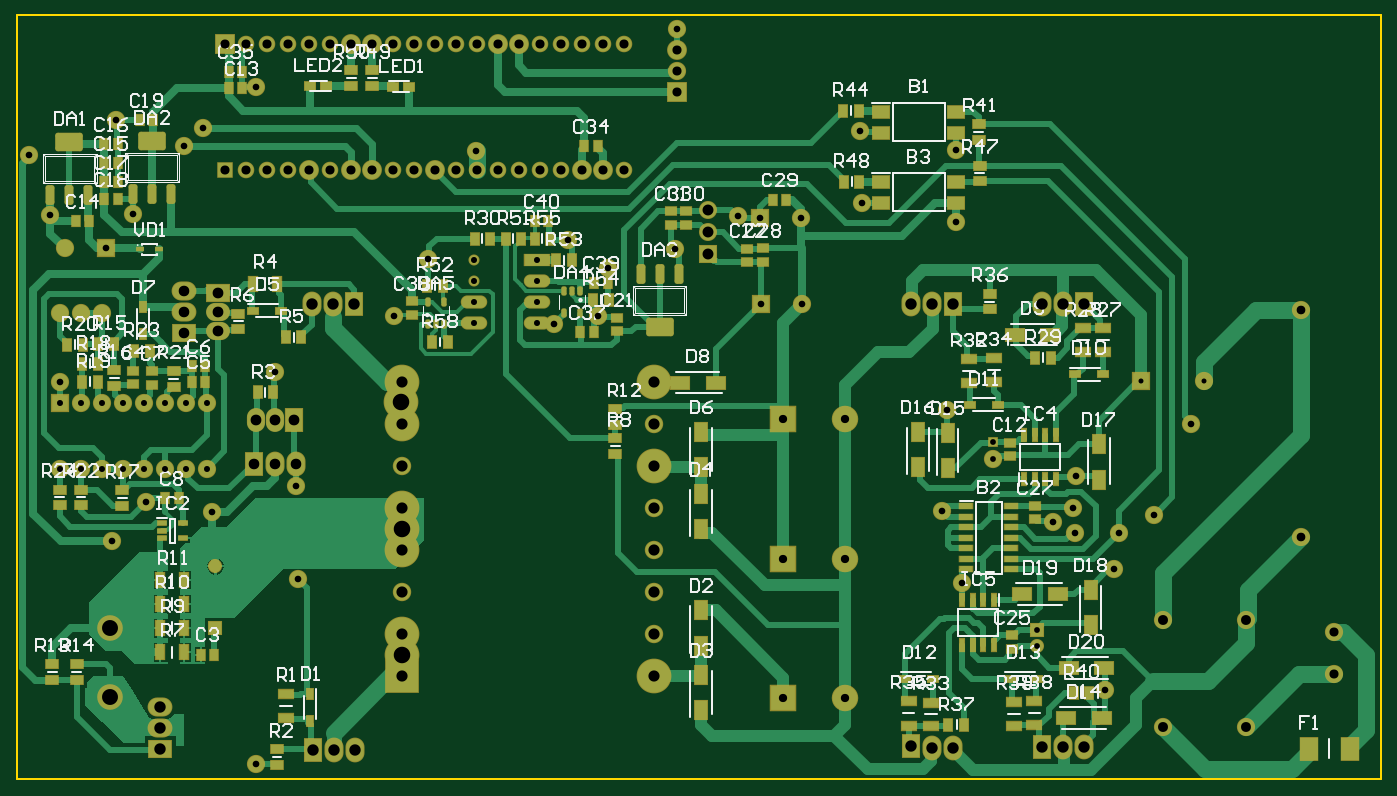
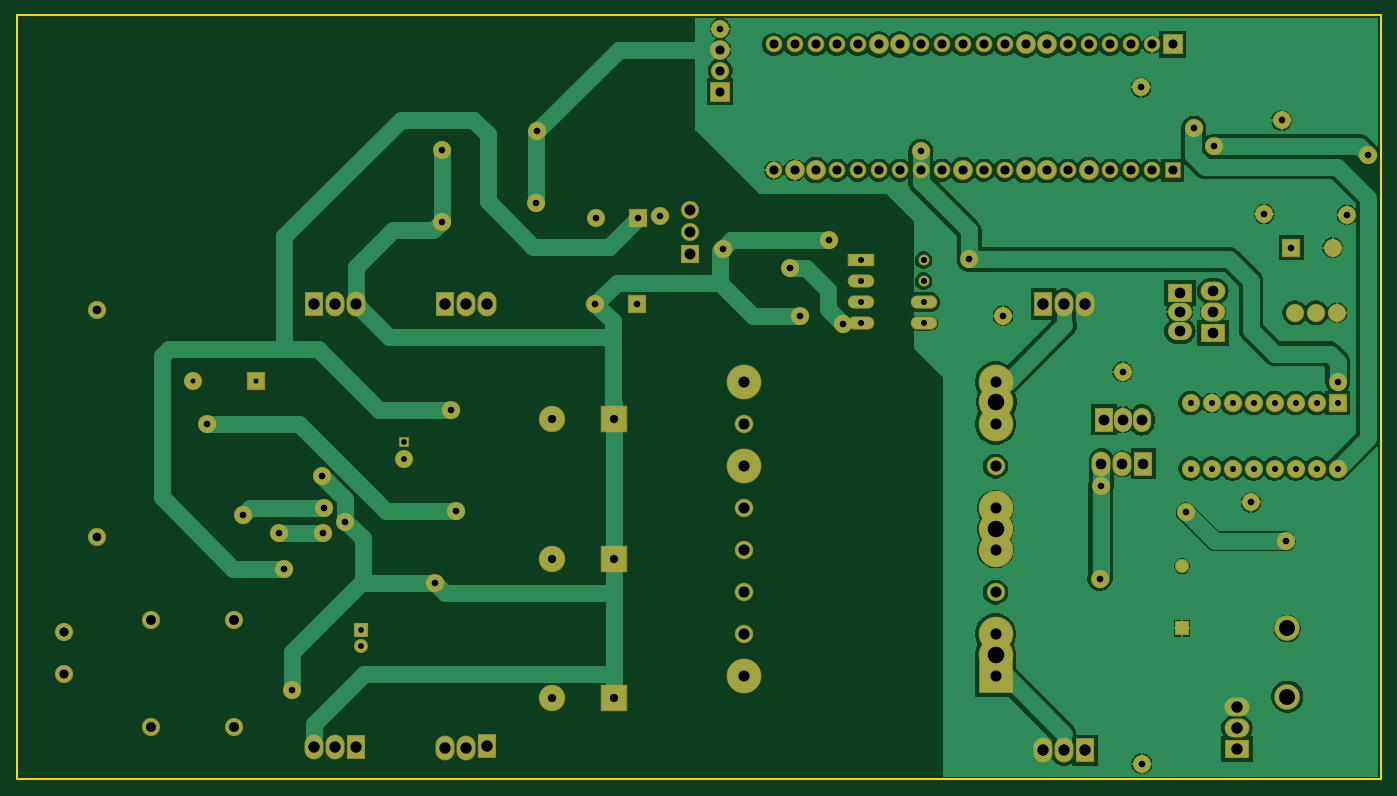
Circuit board: 10 layer files. Board 165.0 x 92.4 mm.
- drill: BoardNumberVersion-RoundHoles-Plated.TXT (2953 bytes)
- drill: BoardNumberVersion-SlotHoles-Plated.TXT (358 bytes)
- bottom_copper: BoardNumberVersion.GBL (61281 bytes)
- paste: BoardNumberVersion.GBP (267 bytes)
- bottom_mask: BoardNumberVersion.GBS (5092 bytes)
- outline: BoardNumberVersion.GM1 (399 bytes)
- top_copper: BoardNumberVersion.GTL (46698 bytes)
- top_silk: BoardNumberVersion.GTO (45503 bytes)
- paste: BoardNumberVersion.GTP (7651 bytes)
- top_mask: BoardNumberVersion.GTS (12474 bytes)

=== drill: BoardNumberVersion-RoundHoles-Plated.TXT ===
M48
;Layer_Color=9474304
;FILE_FORMAT=4:4
METRIC
;TYPE=PLATED
T1F00S00C0.6060
T2F00S00C0.7000
T3F00S00C0.7300
T4F00S00C0.7330
T5F00S00C0.8000
T7F00S00C1.0000
T8F00S00C1.0500
T9F00S00C1.1000
T10F00S00C1.2000
T11F00S00C1.2800
T12F00S00C1.3000
T13F00S00C1.3200
T14F00S00C1.3500
T15F00S00C1.3800
T16F00S00C1.9300
T17F00S00C2.0000
%
T01
X01362000Y00482000
X01438200
T02
X01236000Y00161000
Y00181000
X01183000Y00388000
Y00408000
T03
X00155880Y00375990
X00181280
X00206680
X00232080
Y00455390
X00206680
X00181280
X00155880
X00130480
X00105080
X00079680
X00054280
Y00375990
X00079680
X00105080
X00130480
T04
X00554900Y00551900
Y00577300
Y00602700
Y00628100
X00631100
Y00602700
Y00577300
Y00551900
T05
X00291000Y00019000
X01319000Y00108000
X01335000Y00298000
X01378000Y00320000
X01422000Y00430000
X01283000Y00367000
X01280000Y00328000
X01282000Y00298000
X01255000Y00311000
X01329000Y00255000
X01146000Y00237000
X01121000Y00325000
X01127000Y00447000
X00314000Y00493000
X00340000Y00355000
X00342000Y00243000
X00238000Y00323000
X00159000Y00335000
X00117000Y00288000
X00054000Y00480500
X00043000Y00683000
X00017000Y00755000
X00122000Y00797000
X00110000Y00643000
X00143000Y00684000
X00204000Y00766000
X00228000Y00788000
X00292000Y00837000
X00500000Y00629000
X00459000Y00561000
X00652000Y00551000
X00705000Y00561000
X00717000Y00619000
X00669000Y00652000
X00798000Y00642000
X00874000Y00681000
X00901000Y00679000
X00902000Y00575000
X00801000Y00908000
X00558000Y00760000
X00951000Y00679000
X01024000Y00697000
X01022000Y00784000
X01138000Y00761000
Y00674000
X00952000Y00575000
T07
X00929000Y00098000
X01004000
Y00266000
Y00436000
X00929000
Y00266000
T08
X01555000Y00293000
Y00568000
T09
X01595000Y00127200
Y00178000
X00533100Y00736948
X00507700
X00482300
X00456900
X00431500
X00406100
X00380700
X00355300
X00329900
X00304500
X00279100
X00253700
X00253700Y00889000
X00279100
X00304500
X00329900
X00355300
X00380700
X00406100
X00431500
X00456900
X00482300
X00507700
X00533100
X00558500
X00583900
X00609300
X00634700
X00660100
X00685500
X00710900
X00736300
X00801000Y00882800
Y00857400
Y00832000
X00736300Y00736948
X00710900
X00685500
X00660100
X00634700
X00609300
X00583900
X00558500
T10
X01389000Y00063000
X01489000
Y00193000
X01389000
T11
X00289000Y00382000
X00314400
X00339800
X00205000Y00540000
Y00565400
Y00590800
T12
X00291200Y00435000
X00314100
X00337000
X00245085Y00542500
Y00565400
Y00588300
T13
X00837960Y00634900
Y00661900
Y00688900
T14
X00468000Y00125000
X00772800
Y00175800
Y00226600
Y00277400
Y00328200
Y00379000
Y00429800
Y00480600
X00468000
Y00429800
Y00379000
Y00328200
Y00277400
Y00226600
Y00175800
T15
X00176000Y00037000
Y00062400
Y00087800
X00360000Y00035000
X00385400
X00410800
X01083600Y00040460
X01109000Y00038230
X01134400
X01242000Y00039000
X01267400
X01292800
X00410000Y00575000
X00384600
X00359200
X01083600
X01109000
X01134400
X01242000
X01267400
X01292800
T16
X00115000Y00100000
Y00182600
T17
X00468000Y00150400
Y00302800
X00466937Y00456465
M30

=== drill: BoardNumberVersion-SlotHoles-Plated.TXT ===
M48
;Layer_Color=9474304
;FILE_FORMAT=4:4
METRIC
;TYPE=PLATED
T6F00S00C0.8000
%
G90
G05
T06
G00X00242570Y00182810
M15
G01Y00182810
M16
G00X00242570Y00257810
M15
G01Y00257810
M16
G00X00105900Y00564418
M15
G01Y00564418
M16
G00X00080500Y00564418
M15
G01Y00564418
M16
G00X00055100Y00564418
M15
G01Y00564418
M16
G00X00060000Y00643000
M15
G01Y00643000
M16
M17
M30

=== bottom_copper: BoardNumberVersion.GBL (61281 bytes, source omitted) ===
=== paste: BoardNumberVersion.GBP ===
G04*
G04 #@! TF.GenerationSoftware,Altium Limited,Altium Designer,22.11.1 (43)*
G04*
G04 Layer_Color=128*
%FSLAX44Y44*%
%MOMM*%
G71*
G04*
G04 #@! TF.SameCoordinates,BEA400A9-7B0A-4234-B2B5-4D1F4660E836*
G04*
G04*
G04 #@! TF.FilePolarity,Positive*
G04*
G01*
G75*
M02*

=== bottom_mask: BoardNumberVersion.GBS ===
G04*
G04 #@! TF.GenerationSoftware,Altium Limited,Altium Designer,22.11.1 (43)*
G04*
G04 Layer_Color=16711935*
%FSLAX44Y44*%
%MOMM*%
G71*
G04*
G04 #@! TF.SameCoordinates,BEA400A9-7B0A-4234-B2B5-4D1F4660E836*
G04*
G04*
G04 #@! TF.FilePolarity,Negative*
G04*
G01*
G75*
%ADD54R,2.2032X2.2032*%
%ADD55C,2.2032*%
%ADD56R,2.3032X3.0032*%
%ADD57O,2.3032X3.0032*%
%ADD58R,1.3032X1.3032*%
%ADD59R,1.7032X1.7032*%
%ADD60C,1.7032*%
%ADD61O,2.2000X2.9000*%
%ADD62R,2.2000X2.9000*%
%ADD63O,2.9000X2.2000*%
%ADD64R,2.9000X2.2000*%
%ADD65R,3.2032X1.6032*%
%ADD66O,3.2032X1.6032*%
%ADD67C,1.3362*%
%ADD68C,4.2032*%
%ADD69C,2.0032*%
%ADD70C,2.4032*%
%ADD71R,2.4032X2.4032*%
%ADD72R,2.0032X2.0032*%
%ADD73C,2.2282*%
%ADD74R,4.2032X4.2032*%
%ADD75O,3.0032X2.3032*%
%ADD76R,3.0032X2.3032*%
%ADD77R,3.2032X3.2032*%
%ADD78C,3.2032*%
%ADD79C,3.0982*%
%ADD80C,2.1832*%
%ADD81R,2.1832X2.1832*%
%ADD82R,2.2032X2.2032*%
%ADD83R,2.4032X2.4032*%
D54*
X110000Y643000D02*
D03*
X1362000Y482000D02*
D03*
X901000Y679000D02*
D03*
X902000Y575000D02*
D03*
D55*
X951000Y679000D02*
D03*
X952000Y575000D02*
D03*
X60000Y643000D02*
D03*
X1389000Y193000D02*
D03*
X1489000D02*
D03*
Y63000D02*
D03*
X1389000D02*
D03*
X1438200Y482000D02*
D03*
X1595000Y178000D02*
D03*
Y127200D02*
D03*
X1555000Y293000D02*
D03*
Y568000D02*
D03*
X1183000Y388000D02*
D03*
X55100Y564418D02*
D03*
X80500D02*
D03*
X105900D02*
D03*
X79680Y455390D02*
D03*
X105080D02*
D03*
X130480D02*
D03*
X155880D02*
D03*
X181280D02*
D03*
X206680D02*
D03*
X232080D02*
D03*
Y375990D02*
D03*
X206680D02*
D03*
X181280D02*
D03*
X155880D02*
D03*
X130480D02*
D03*
X105080D02*
D03*
X79680D02*
D03*
X54280D02*
D03*
X801000Y857400D02*
D03*
X705000Y561000D02*
D03*
X1319000Y108000D02*
D03*
X1280000Y328000D02*
D03*
X159000Y335000D02*
D03*
X1422000Y430000D02*
D03*
X1022000Y784000D02*
D03*
X459000Y561000D02*
D03*
X1283000Y367000D02*
D03*
X43000Y683000D02*
D03*
X143000Y684000D02*
D03*
X122000Y797000D02*
D03*
X228000Y788000D02*
D03*
X1335000Y298000D02*
D03*
X1282000D02*
D03*
X1255000Y311000D02*
D03*
X1329000Y255000D02*
D03*
X17000Y755000D02*
D03*
X204000Y766000D02*
D03*
X117000Y288000D02*
D03*
X558000Y760000D02*
D03*
X500000Y629000D02*
D03*
X1127000Y447000D02*
D03*
X1121000Y325000D02*
D03*
X1378000Y320000D02*
D03*
X1146000Y237000D02*
D03*
X717000Y619000D02*
D03*
X292000Y837000D02*
D03*
X1138000Y674000D02*
D03*
Y761000D02*
D03*
X874000Y681000D02*
D03*
X669000Y652000D02*
D03*
X652000Y551000D02*
D03*
X798000Y642000D02*
D03*
X801000Y908000D02*
D03*
X1024000Y697000D02*
D03*
X54000Y480500D02*
D03*
X238000Y323000D02*
D03*
X340000Y355000D02*
D03*
X342000Y243000D02*
D03*
X314000Y493000D02*
D03*
X291000Y19000D02*
D03*
D56*
X1292800Y575000D02*
D03*
X1134400D02*
D03*
X1083600Y40460D02*
D03*
X1242000Y39000D02*
D03*
X289000Y382000D02*
D03*
X410000Y575000D02*
D03*
X360000Y35000D02*
D03*
D57*
X1267400Y575000D02*
D03*
X1242000D02*
D03*
X1109000D02*
D03*
X1083600D02*
D03*
X1109000Y38230D02*
D03*
X1134400D02*
D03*
X1267400Y39000D02*
D03*
X1292800D02*
D03*
X339800Y382000D02*
D03*
X314400D02*
D03*
X359200Y575000D02*
D03*
X384600D02*
D03*
X410800Y35000D02*
D03*
X385400D02*
D03*
D58*
X1183000Y408000D02*
D03*
D59*
X1236000Y181000D02*
D03*
X242570Y182810D02*
D03*
D60*
X1236000Y161000D02*
D03*
X242570Y257810D02*
D03*
D61*
X291200Y435000D02*
D03*
X314100D02*
D03*
D62*
X337000D02*
D03*
D63*
X245085Y542500D02*
D03*
Y565400D02*
D03*
D64*
Y588300D02*
D03*
D65*
X631100Y628100D02*
D03*
D66*
Y602700D02*
D03*
Y577300D02*
D03*
Y551900D02*
D03*
X554900D02*
D03*
Y577300D02*
D03*
D67*
Y602700D02*
D03*
Y628100D02*
D03*
D68*
X468000Y150400D02*
D03*
X772800Y125000D02*
D03*
Y379000D02*
D03*
Y480600D02*
D03*
X468000D02*
D03*
Y429800D02*
D03*
Y328200D02*
D03*
Y277400D02*
D03*
Y175800D02*
D03*
Y302800D02*
D03*
X466937Y456465D02*
D03*
D69*
X736300Y889000D02*
D03*
X710900D02*
D03*
X685500D02*
D03*
X660100D02*
D03*
X634700D02*
D03*
X558500D02*
D03*
X533100D02*
D03*
X507700D02*
D03*
X482300D02*
D03*
X456900D02*
D03*
X380700D02*
D03*
X355300D02*
D03*
X329900D02*
D03*
X304500D02*
D03*
X279100D02*
D03*
X279100Y736948D02*
D03*
X304500D02*
D03*
X329900D02*
D03*
X380700D02*
D03*
X456900D02*
D03*
X482300D02*
D03*
X533100D02*
D03*
X558500D02*
D03*
X583900D02*
D03*
X609300D02*
D03*
X634700D02*
D03*
X660100D02*
D03*
X736300D02*
D03*
D70*
X609300Y889000D02*
D03*
X583900D02*
D03*
X431500D02*
D03*
X406100D02*
D03*
X355300Y736948D02*
D03*
X406100D02*
D03*
X431500D02*
D03*
X507700D02*
D03*
X685500D02*
D03*
X710900D02*
D03*
X801000Y882800D02*
D03*
D71*
X253700Y889000D02*
D03*
D72*
X253700Y736948D02*
D03*
D73*
X772800Y175800D02*
D03*
Y226600D02*
D03*
Y277400D02*
D03*
Y328200D02*
D03*
Y429800D02*
D03*
X468000Y379000D02*
D03*
Y226600D02*
D03*
D74*
Y125000D02*
D03*
D75*
X205000Y590800D02*
D03*
Y565400D02*
D03*
X176000Y62400D02*
D03*
Y87800D02*
D03*
D76*
X205000Y540000D02*
D03*
X176000Y37000D02*
D03*
D77*
X929000Y266000D02*
D03*
Y436000D02*
D03*
Y98000D02*
D03*
D78*
X1004000Y266000D02*
D03*
Y436000D02*
D03*
Y98000D02*
D03*
D79*
X115000Y100000D02*
D03*
Y182600D02*
D03*
D80*
X837960Y688900D02*
D03*
Y661900D02*
D03*
D81*
Y634900D02*
D03*
D82*
X54280Y455390D02*
D03*
D83*
X801000Y832000D02*
D03*
M02*

=== outline: BoardNumberVersion.GM1 ===
G04*
G04 #@! TF.GenerationSoftware,Altium Limited,Altium Designer,22.11.1 (43)*
G04*
G04 Layer_Color=16711935*
%FSLAX44Y44*%
%MOMM*%
G71*
G04*
G04 #@! TF.SameCoordinates,BEA400A9-7B0A-4234-B2B5-4D1F4660E836*
G04*
G04*
G04 #@! TF.FilePolarity,Positive*
G04*
G01*
G75*
%ADD10C,0.2540*%
D10*
X1652000Y-0D02*
X1652000Y924000D01*
X2000D02*
X1652000D01*
X2000Y-0D02*
Y924000D01*
Y-0D02*
X1652000D01*
M02*

=== top_copper: BoardNumberVersion.GTL (46698 bytes, source omitted) ===
=== top_silk: BoardNumberVersion.GTO (45503 bytes, source omitted) ===
=== paste: BoardNumberVersion.GTP (7651 bytes, source omitted) ===
=== top_mask: BoardNumberVersion.GTS (12474 bytes, source omitted) ===
